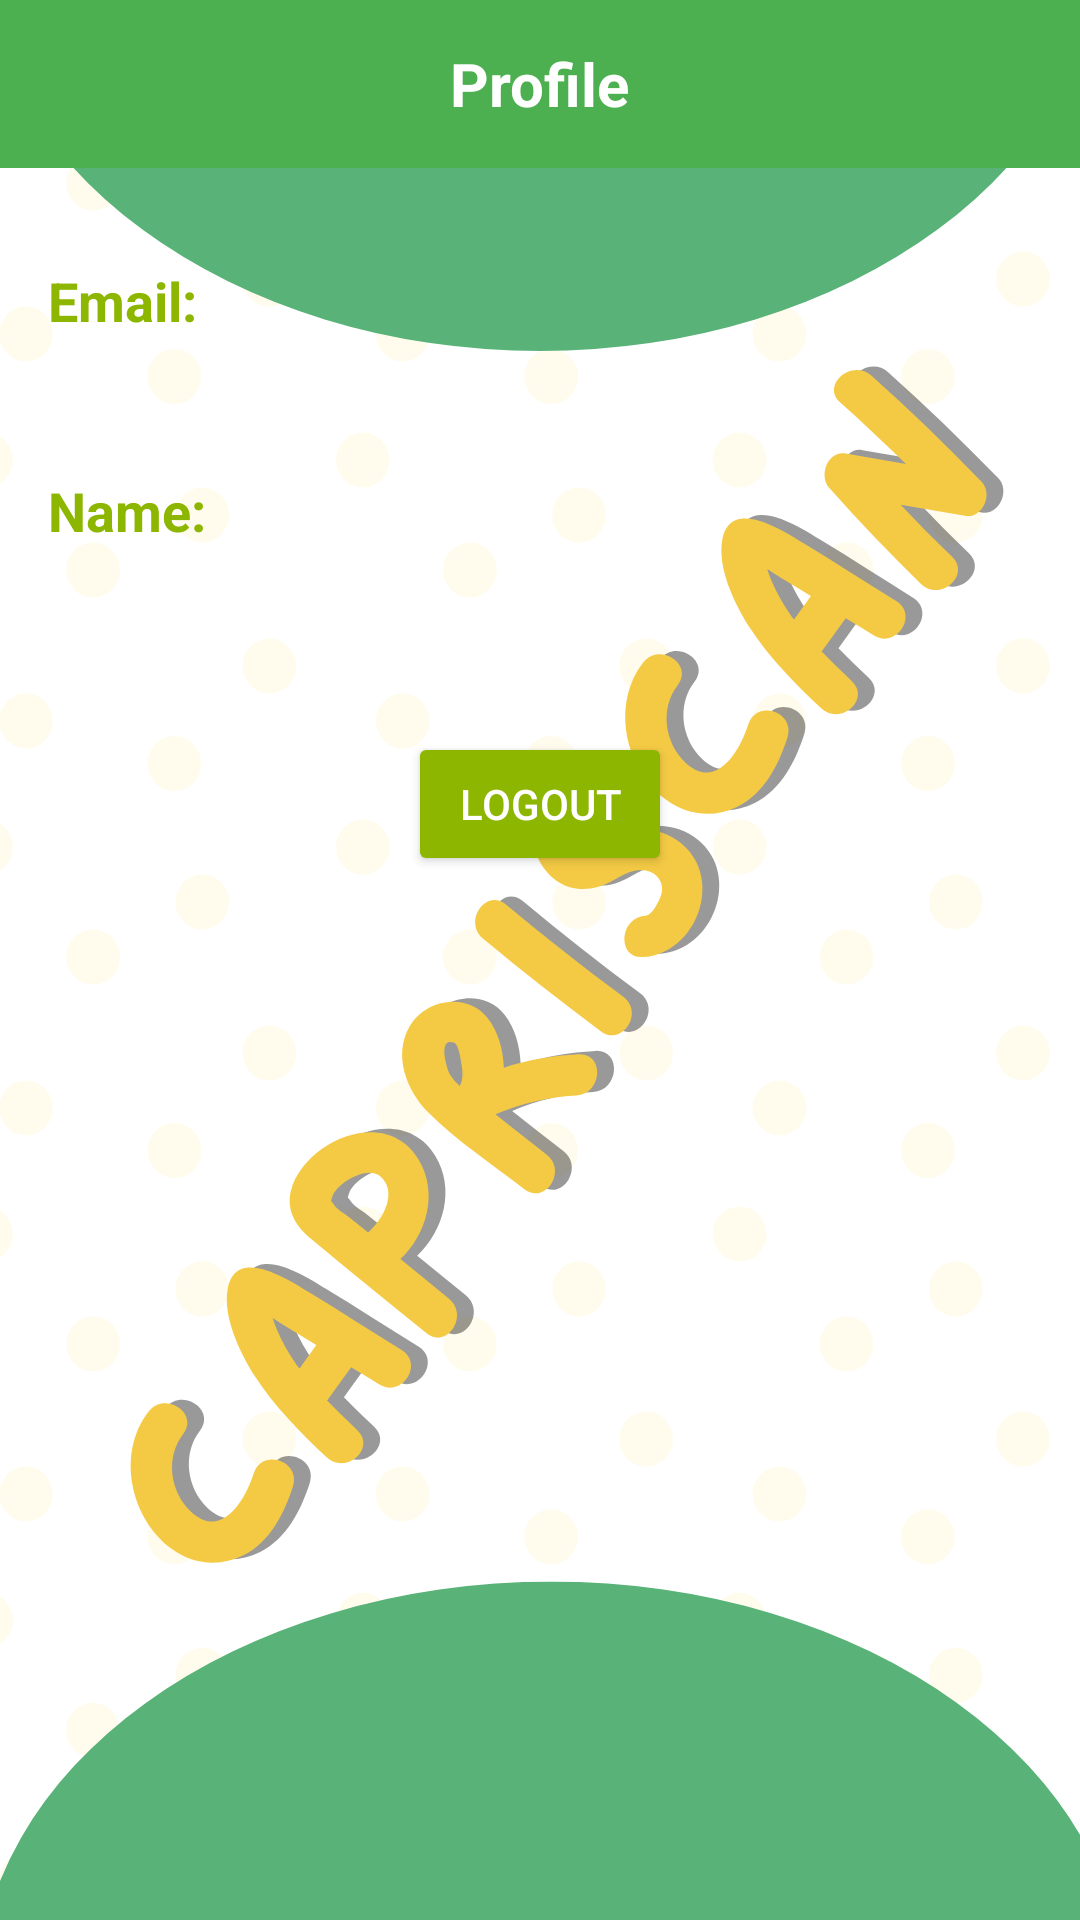

The Android layout XML behind this screen, and the referenced resources:
<!-- AndroidManifest.xml: application theme AppTheme -->
<!-- res/layout/fragment_profile_page.xml -->
<?xml version="1.0" encoding="utf-8"?>
<androidx.constraintlayout.widget.ConstraintLayout
    xmlns:android="http://schemas.android.com/apk/res/android"
    xmlns:app="http://schemas.android.com/apk/res-auto"
    android:layout_width="match_parent"
    android:layout_height="match_parent"
    android:background="@drawable/bg2">

    
    <com.google.android.material.appbar.AppBarLayout
        android:id="@+id/appBarLayout"
        android:layout_width="match_parent"
        android:layout_height="wrap_content"
        android:background="@color/colorPrimary"
        app:layout_constraintTop_toTopOf="parent">

        <androidx.appcompat.widget.Toolbar
            android:id="@+id/toolbar"
            android:layout_width="match_parent"
            android:layout_height="?attr/actionBarSize"
            android:background="@color/colorPrimary"
            android:theme="@style/ThemeOverlay.AppCompat.Dark.ActionBar">

            <TextView
                android:id="@+id/toolbar_title"
                android:layout_width="wrap_content"
                android:layout_height="wrap_content"
                android:layout_gravity="center"
                android:text="Profile"
                android:textColor="@android:color/white"
                android:textSize="20sp"
                android:textStyle="bold" />

        </androidx.appcompat.widget.Toolbar>

    </com.google.android.material.appbar.AppBarLayout>

    
    <LinearLayout
        android:layout_width="match_parent"
        android:layout_height="wrap_content"
        android:orientation="vertical"
        android:padding="16dp"
        app:layout_constraintTop_toBottomOf="@id/appBarLayout"
        app:layout_constraintStart_toStartOf="parent"
        app:layout_constraintEnd_toEndOf="parent">

        <TextView
            android:layout_width="wrap_content"
            android:layout_height="wrap_content"
            android:text="Email:"
            android:textSize="18sp"
            android:textStyle="bold"
            android:textColor="#8DB600"
            android:layout_marginTop="16dp" />

        <TextView
            android:id="@+id/emailTextView"
            android:layout_width="wrap_content"
            android:layout_height="wrap_content"
            android:textSize="16sp"
            android:textColor="#000000"
            android:layout_marginTop="8dp" />

        <TextView
            android:layout_width="wrap_content"
            android:layout_height="wrap_content"
            android:text="Name:"
            android:textSize="18sp"
            android:textStyle="bold"
            android:textColor="#8DB600"
            android:layout_marginTop="16dp" />

        <TextView
            android:id="@+id/nameTextView"
            android:layout_width="wrap_content"
            android:layout_height="wrap_content"
            android:textSize="16sp"
            android:textColor="#000000"
            android:layout_marginTop="8dp" />

        
        <ProgressBar
            android:id="@+id/loadingIndicator"
            android:layout_width="wrap_content"
            android:layout_height="wrap_content"
            android:layout_gravity="center"
            android:visibility="gone" /> 

        <Button
            android:id="@+id/logoutButton"
            android:layout_width="wrap_content"
            android:layout_height="wrap_content"
            android:text="Logout"
            android:layout_gravity="center"
            android:layout_marginTop="32dp"
            android:backgroundTint="#8DB600"
            android:textColor="@android:color/white" />

    </LinearLayout>

</androidx.constraintlayout.widget.ConstraintLayout>
<!-- resources referenced by this layout -->
<resources>
  <color name="colorPrimary">#4CAF50</color>
  <!-- drawable bg2: png bitmap (drawable, 135371 bytes) -->
  <style name="AppTheme" parent="Theme.MaterialComponents.Light.NoActionBar">
          
          <item name="colorPrimary">@color/colorPrimary</item>
          <item name="colorPrimaryVariant">@color/colorPrimary</item>
          <item name="colorOnPrimary">@color/accent_color</item>
          
          <item name="colorSecondary">@color/teal_200</item>
          <item name="colorSecondaryVariant">@color/teal_700</item>
          <item name="colorOnSecondary">@color/black</item>
          
          <item name="android:statusBarColor" tools:targetApi="l">?attr/colorPrimaryVariant</item>
          
      </style>
  <color name="accent_color">#FFA500</color>
  <color name="teal_200">#FF03DAC5</color>
  <color name="teal_700">#FF018786</color>
  <color name="black">#FF000000</color>
</resources>
